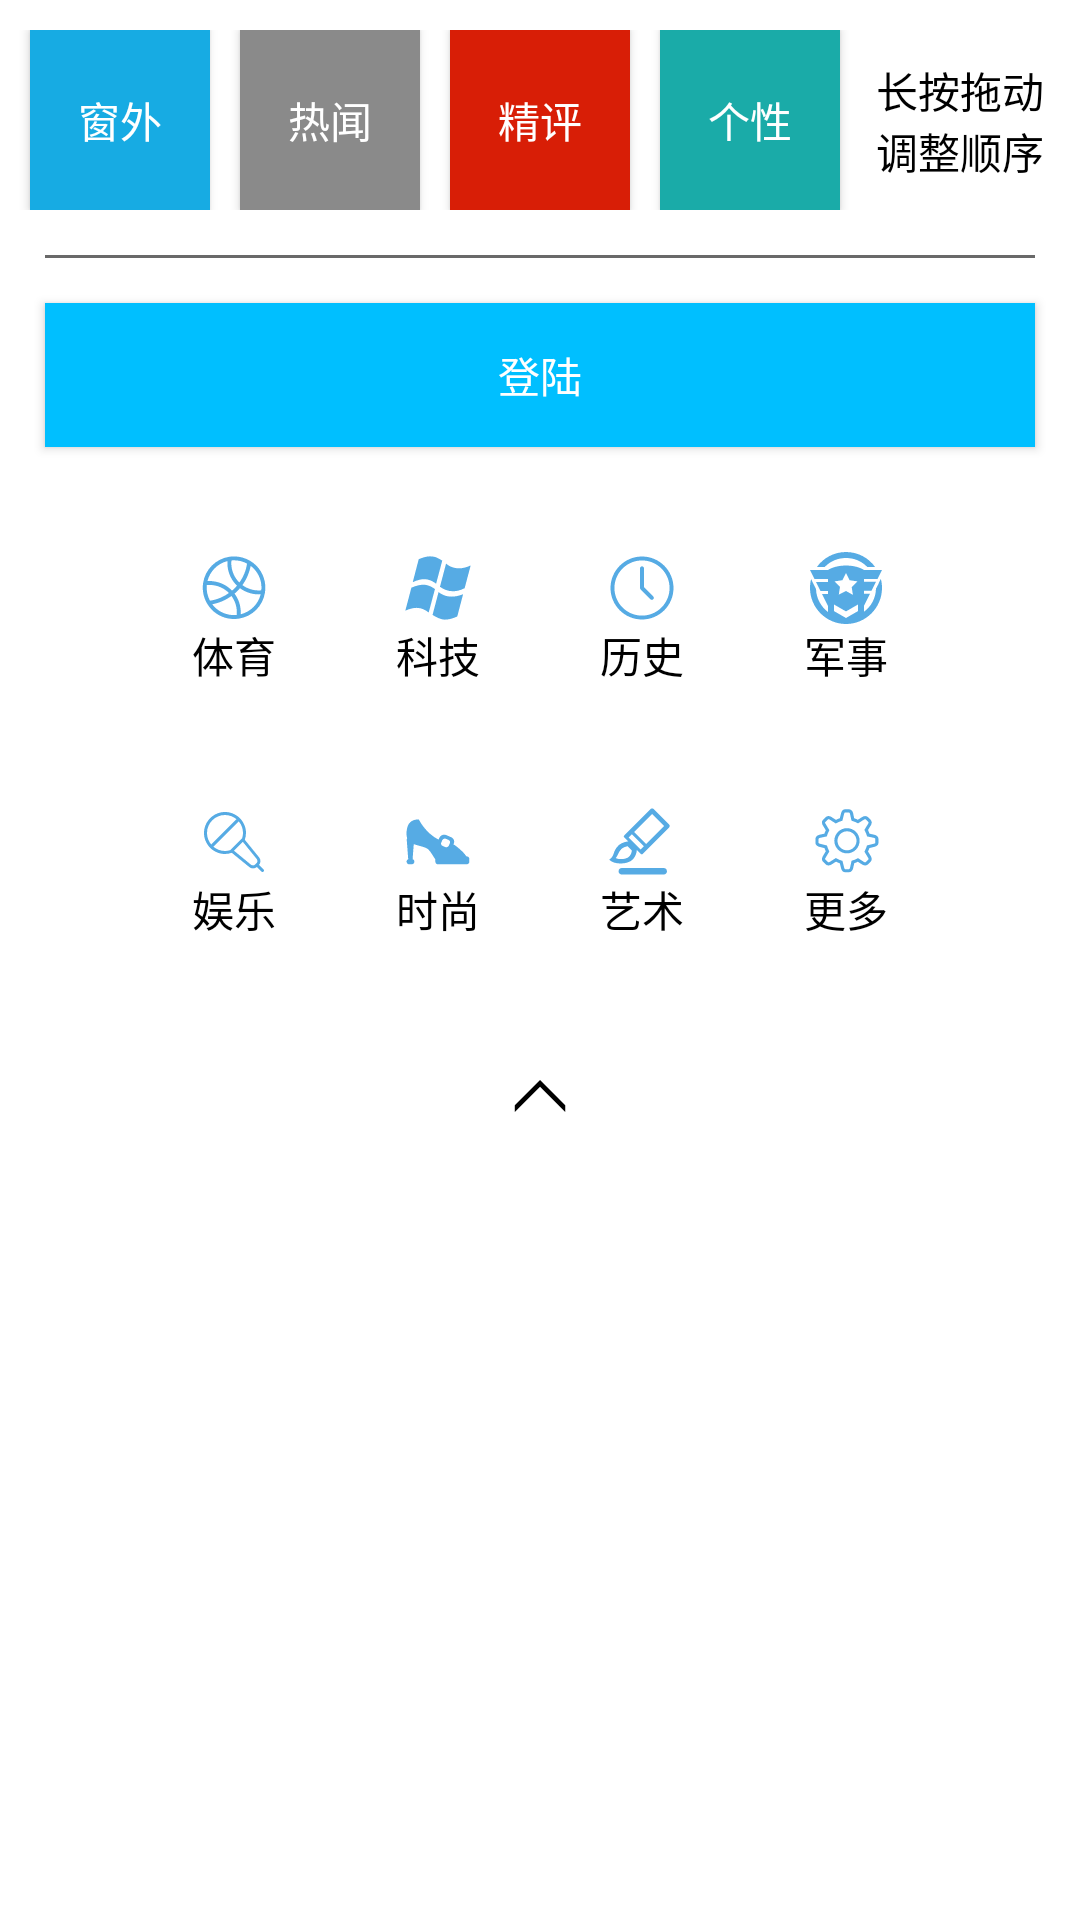

Here is an Android app screen rendered from its layout file. Give the layout XML and the strings, colors and styles it references.
<!-- AndroidManifest.xml: application theme NotitleTheme -->
<!-- res/layout/more.xml -->
<?xml version="1.0" encoding="utf-8"?>
<LinearLayout xmlns:android="http://schemas.android.com/apk/res/android"
    android:orientation="vertical" android:layout_width="match_parent"
    android:layout_height="match_parent"
    android:background="#FFFFFF">

    <LinearLayout
        android:layout_width="match_parent"
        android:layout_height="wrap_content"
        android:gravity="center"
        android:layout_marginTop="10dp"
        android:orientation="horizontal">

        <Button
            android:id="@+id/outside"
            android:layout_width="60dp"
            android:layout_height="60dp"
            android:background="#17abe3"
            android:layout_marginRight="10dp"
            android:text="窗外"
            android:textColor="#ffffff"/>

        <Button
            android:id="@+id/search"
            android:layout_width="60dp"
            android:layout_height="60dp"
            android:background="#8a8a8a"
            android:layout_marginRight="10dp"
            android:text="热闻"
            android:textColor="#ffffff"/>

        <Button
            android:id="@+id/current"
            android:layout_width="60dp"
            android:layout_height="60dp"
            android:background="#d81e06"
            android:layout_marginRight="10dp"
            android:text="精评"
            android:textColor="#ffffff"/>

        <Button
            android:id="@+id/financial"
            android:layout_width="60dp"
            android:layout_height="60dp"
            android:background="#1aaba8"
            android:layout_marginRight="10dp"
            android:text="个性"
            android:textColor="#ffffff"/>

        <TextView
            android:layout_width="60dp"
            android:layout_height="60dp"
            android:background="#ffffff"
            android:gravity="center"
            android:text="长按拖动调整顺序"
            android:textColor="#000000"/>

    </LinearLayout>

    <View
        android:layout_width="match_parent"
        android:layout_height="1dip"
        android:layout_marginTop="15dp"
        android:layout_marginLeft="15dp"
        android:layout_marginRight="15dp"
        android:background="#696969"/>

    <Button
        android:id="@+id/enter_login_button"
        android:layout_width="match_parent"
        android:layout_height="wrap_content"
        android:layout_marginLeft="15dp"
        android:layout_marginRight="15dp"
        android:layout_marginTop="15dp"
        android:layout_marginBottom="15dp"
        android:background="#00BFFF"
        android:text="登陆"
        android:textColor="#FFFFFF"/>

    <LinearLayout
        android:layout_width="match_parent"
        android:layout_height="wrap_content"
        android:layout_marginLeft="20dp"
        android:layout_marginRight="20dp"
        android:gravity="center"
        android:orientation="horizontal">

        <LinearLayout
            android:layout_width="wrap_content"
            android:layout_height="wrap_content"
            android:padding="20dp"
            android:orientation="vertical">

            <ImageView
                android:layout_width="wrap_content"
                android:layout_height="wrap_content"
                android:layout_gravity="center"
                android:src="@drawable/pe"/>

            <TextView
                android:layout_width="wrap_content"
                android:layout_height="wrap_content"
                android:layout_gravity="center"
                android:text="体育"
                android:textColor="#000000"/>

        </LinearLayout>

        <LinearLayout
            android:layout_width="wrap_content"
            android:layout_height="wrap_content"
            android:padding="20dp"
            android:orientation="vertical">

            <ImageView
                android:layout_width="wrap_content"
                android:layout_height="wrap_content"
                android:layout_gravity="center"
                android:src="@drawable/st"/>

            <TextView
                android:layout_width="wrap_content"
                android:layout_height="wrap_content"
                android:layout_gravity="center"
                android:text="科技"
                android:textColor="#000000"/>

        </LinearLayout>

        <LinearLayout
            android:layout_width="wrap_content"
            android:layout_height="wrap_content"
            android:padding="20dp"
            android:orientation="vertical">

            <ImageView
                android:layout_width="wrap_content"
                android:layout_height="wrap_content"
                android:layout_gravity="center"
                android:src="@drawable/history"/>

            <TextView
                android:layout_width="wrap_content"
                android:layout_height="wrap_content"
                android:layout_gravity="center"
                android:text="历史"
                android:textColor="#000000"/>

        </LinearLayout>

        <LinearLayout
            android:layout_width="wrap_content"
            android:layout_height="wrap_content"
            android:padding="20dp"
            android:orientation="vertical">

            <ImageView
                android:layout_width="wrap_content"
                android:layout_height="wrap_content"
                android:layout_gravity="center"
                android:src="@drawable/military"/>

            <TextView
                android:layout_width="wrap_content"
                android:layout_height="wrap_content"
                android:layout_gravity="center"
                android:text="军事"
                android:textColor="#000000"/>

        </LinearLayout>

    </LinearLayout>

    <LinearLayout
        android:layout_width="match_parent"
        android:layout_height="wrap_content"
        android:layout_marginLeft="20dp"
        android:layout_marginRight="20dp"
        android:gravity="center"
        android:orientation="horizontal">

        <LinearLayout
            android:layout_width="wrap_content"
            android:layout_height="wrap_content"
            android:padding="20dp"
            android:orientation="vertical">

            <ImageView
                android:layout_width="wrap_content"
                android:layout_height="wrap_content"
                android:layout_gravity="center"
                android:src="@drawable/entertainment"/>

            <TextView
                android:layout_width="wrap_content"
                android:layout_height="wrap_content"
                android:layout_gravity="center"
                android:text="娱乐"
                android:textColor="#000000"/>

        </LinearLayout>

        <LinearLayout
            android:layout_width="wrap_content"
            android:layout_height="wrap_content"
            android:padding="20dp"
            android:orientation="vertical">

            <ImageView
                android:layout_width="wrap_content"
                android:layout_height="wrap_content"
                android:layout_gravity="center"
                android:src="@drawable/fashion"/>

            <TextView
                android:layout_width="wrap_content"
                android:layout_height="wrap_content"
                android:layout_gravity="center"
                android:text="时尚"
                android:textColor="#000000"/>

        </LinearLayout>

        <LinearLayout
            android:layout_width="wrap_content"
            android:layout_height="wrap_content"
            android:padding="20dp"
            android:orientation="vertical">

            <ImageView
                android:layout_width="wrap_content"
                android:layout_height="wrap_content"
                android:layout_gravity="center"
                android:src="@drawable/art"/>

            <TextView
                android:layout_width="wrap_content"
                android:layout_height="wrap_content"
                android:layout_gravity="center"
                android:text="艺术"
                android:textColor="#000000"/>

        </LinearLayout>

        <LinearLayout
            android:layout_width="wrap_content"
            android:layout_height="wrap_content"
            android:padding="20dp"
            android:orientation="vertical">

            <ImageView
                android:layout_width="wrap_content"
                android:layout_height="wrap_content"
                android:layout_gravity="center"
                android:src="@drawable/settings"/>

            <TextView
                android:layout_width="wrap_content"
                android:layout_height="wrap_content"
                android:layout_gravity="center"
                android:text="更多"
                android:textColor="#000000"/>

        </LinearLayout>

    </LinearLayout>

    <ImageView
        android:id="@+id/up"
        android:layout_width="wrap_content"
        android:layout_height="wrap_content"
        android:layout_marginTop="20dp"
        android:layout_marginBottom="20dp"
        android:layout_gravity="center_horizontal"
        android:src="@drawable/up"/>

</LinearLayout>
<!-- resources referenced by this layout -->
<resources>
  <!-- drawable entertainment (drawable) -->
  <vector android:height="24dp" android:viewportHeight="200.0"
      android:viewportWidth="200.0" android:width="24dp" xmlns:android="http://schemas.android.com/apk/res/android">
      <path android:fillColor="#56abe4" android:pathData="M182.08,176.25l-12.5,-12.5c0,0 0,0 0,0 5,-6.25 5.42,-15 0,-21.25l-39.58,-48.75c2.08,-5.83 3.33,-12.08 3.33,-18.75 0,-32.08 -26.25,-58.33 -58.33,-58.33S16.67,42.92 16.67,75s26.25,58.33 58.33,58.33c6.67,0 12.92,-1.25 18.75,-3.33l48.75,39.58c2.92,2.5 6.67,3.75 10.42,3.75 3.75,0 7.5,-1.25 10.83,-3.75 0,0 0,0 0,0l12.5,12.5c0.83,0.83 2.08,1.25 2.92,1.25s2.08,-0.42 2.92,-1.25C183.75,180.42 183.75,177.92 182.08,176.25zM25,75c0,-27.5 22.5,-50 50,-50 12.08,0 23.33,4.58 32.08,11.67L36.67,107.08C29.58,98.33 25,87.08 25,75zM90,122.5C85,124.17 80,125 75,125c-12.08,0 -23.33,-4.58 -32.08,-11.67l70.42,-70.42c7.5,8.75 11.67,20 11.67,32.08 0,5 -0.83,10 -2.5,15L90,122.5zM162.5,158.75 L158.75,162.5c-1.67,1.67 -3.75,2.5 -5.83,2.5 -1.25,0 -3.33,-0.42 -5.42,-1.67L100,124.17l24.58,-24.58 38.75,47.92C165.83,151.25 165.83,155.83 162.5,158.75z"/>
  </vector>
  <!-- drawable history (drawable) -->
  <vector android:height="24dp" android:viewportHeight="200.0"
      android:viewportWidth="200.0" android:width="24dp" xmlns:android="http://schemas.android.com/apk/res/android">
      <path android:fillColor="#56abe4" android:pathData="M100,12.5c-48.32,0 -87.5,39.18 -87.5,87.5 0,48.33 39.18,87.5 87.5,87.5 48.33,0 87.5,-39.17 87.5,-87.5C187.5,51.68 148.33,12.5 100,12.5zM100,176.73c-42.22,0 -76.56,-34.52 -76.56,-76.73s34.35,-76.56 76.56,-76.56c42.22,0 76.56,34.35 76.56,76.56S142.22,176.73 100,176.73zM105.47,97.78 L105.47,45.31c0,-3.02 -2.45,-5.47 -5.47,-5.47s-5.47,2.45 -5.47,5.47l0,54.69c0,1.48 0.59,2.82 1.54,3.8 0.13,0.16 0.26,0.31 0.41,0.46l27.07,27.07c2.14,2.13 5.6,2.13 7.74,0 2.14,-2.13 2.14,-5.6 0,-7.73L105.47,97.78z"/>
  </vector>
  <!-- drawable military (drawable) -->
  <vector android:height="24dp" android:viewportHeight="200.0"
      android:viewportWidth="200.0" android:width="24dp" xmlns:android="http://schemas.android.com/apk/res/android">
      <path android:fillColor="#56abe4" android:pathData="M100,16.67c23.33,0 44.17,9.17 59.17,25l21.67,0C163.33,16.67 133.33,0 100,0S36.67,16.67 19.17,41.67l21.67,0C55.83,25.83 76.67,16.67 100,16.67zM190.83,86.67l-0.83,2.5L183.33,101.67c-0.83,26.67 -13.33,50 -33.33,64.17l0,-16.67 16.67,-33.33 -16.67,0 0,-8.33 20.83,0 12.5,-25 -33.33,0L150,75l37.5,0L200,50l-15.83,0L150,50c0,0 -17.5,-12.5 -50,-12.5S50,50 50,50L16.67,50 0,50l12.5,25L50,75l0,8.33L16.67,83.33l12.5,25L50,108.33l0,8.33L33.33,116.67l16.67,33.33 0,16.67c-20,-15 -32.5,-38.33 -33.33,-64.17l-7.5,-15L5.83,80.83 3.33,75C0.83,83.33 0,91.67 0,100c0,55 45,100 100,100s100,-45 100,-100c0,-8.33 -0.83,-16.67 -3.33,-25L190.83,86.67zM90,78.33 L100,58.33l10,20 21.67,3.33 -15.83,15.83 3.33,21.67L100,108.33l-20,10 3.33,-21.67L68.33,81.67 90,78.33zM133.33,164.17 L100,183.33l-33.33,-19.17 0,-18.33 33.33,19.17 33.33,-19.17L133.33,164.17z"/>
  </vector>
  <!-- drawable up (drawable) -->
  <vector android:height="24dp" android:viewportHeight="200.0"
      android:viewportWidth="200.0" android:width="24dp" xmlns:android="http://schemas.android.com/apk/res/android">
      <path android:fillColor="#000000" android:pathData="M170.14,125.52 L100.1,55.49 29.99,125.6l0,18.46l0.08,0.08 70.03,-70.03 70.03,70.03L170.14,125.52z"/>
  </vector>
  <style parent="Theme.AppCompat.Light.NoActionBar" name="NotitleTheme">
          <item name="android:windowNoTitle">true</item>
          <item name="android:windowFullscreen">true</item>
      </style>
</resources>
